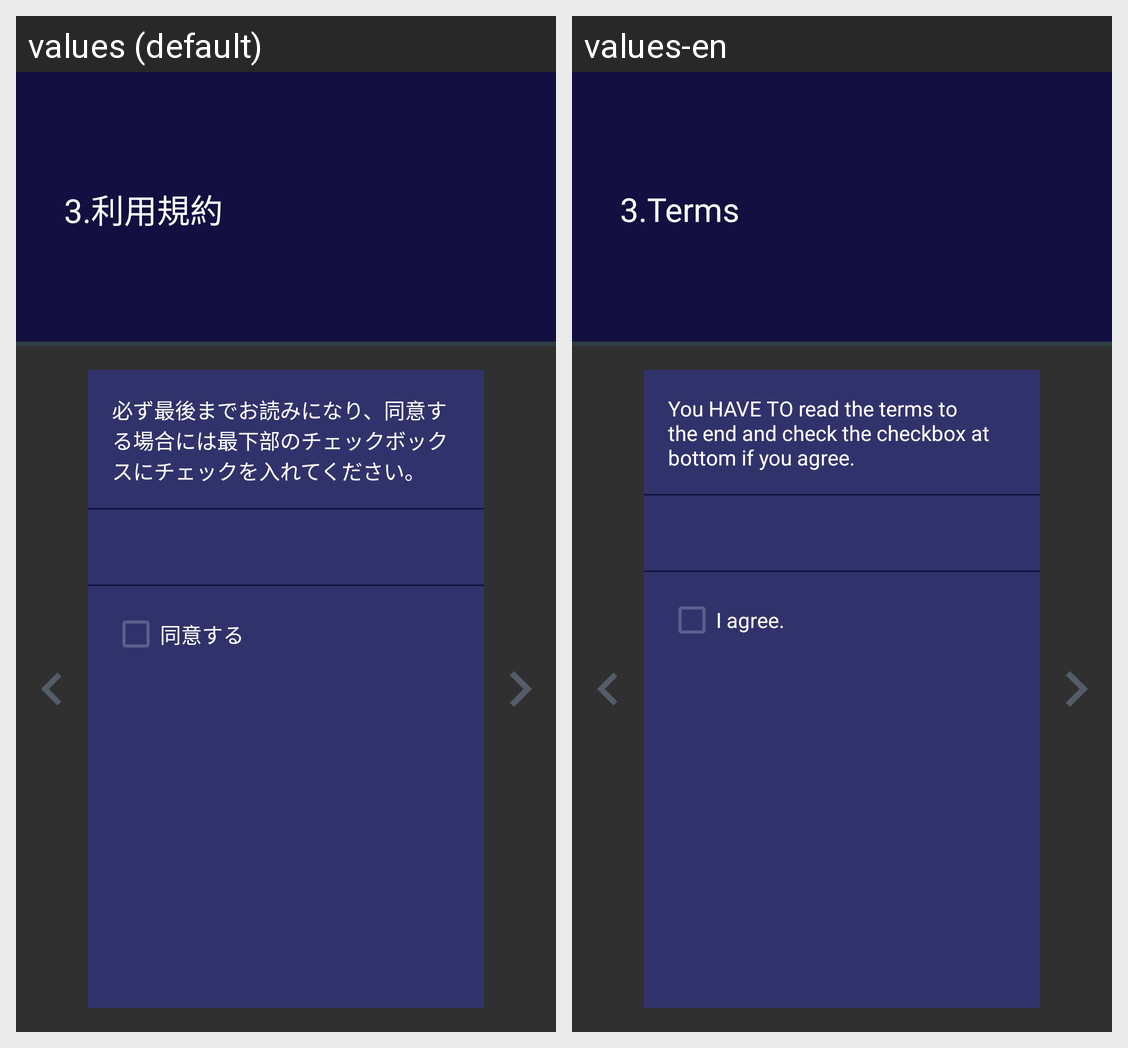

The Android screen above is rendered under two locales of the same app. Produce the string resources it draws, with the default and per-locale values.
Android screen res/layout/fragment_create_terms.xml rendered under 2 locales, left to right: values (default), values-en. Device: Nexus 5 (rendered at 1080×1920; each locale shown at half size, 540×960, under a caption strip naming it); theme AppTheme.
Strings drawn on this screen, with the default value and each locale's value (text and hints the layout hard-codes, and strings that could not be matched under every locale, appear in the picture but are not listed):

create_terms_title
  values: 3.利用規約
  values-en: 3.Terms

create_terms_text
  values: 必ず最後までお読みになり、同意する場合には最下部のチェックボックスにチェックを入れてください。
  values-en: You HAVE TO read the terms to the end and check the checkbox at bottom if you agree.

create_terms_accept
  values: 同意する
  values-en: I agree.
